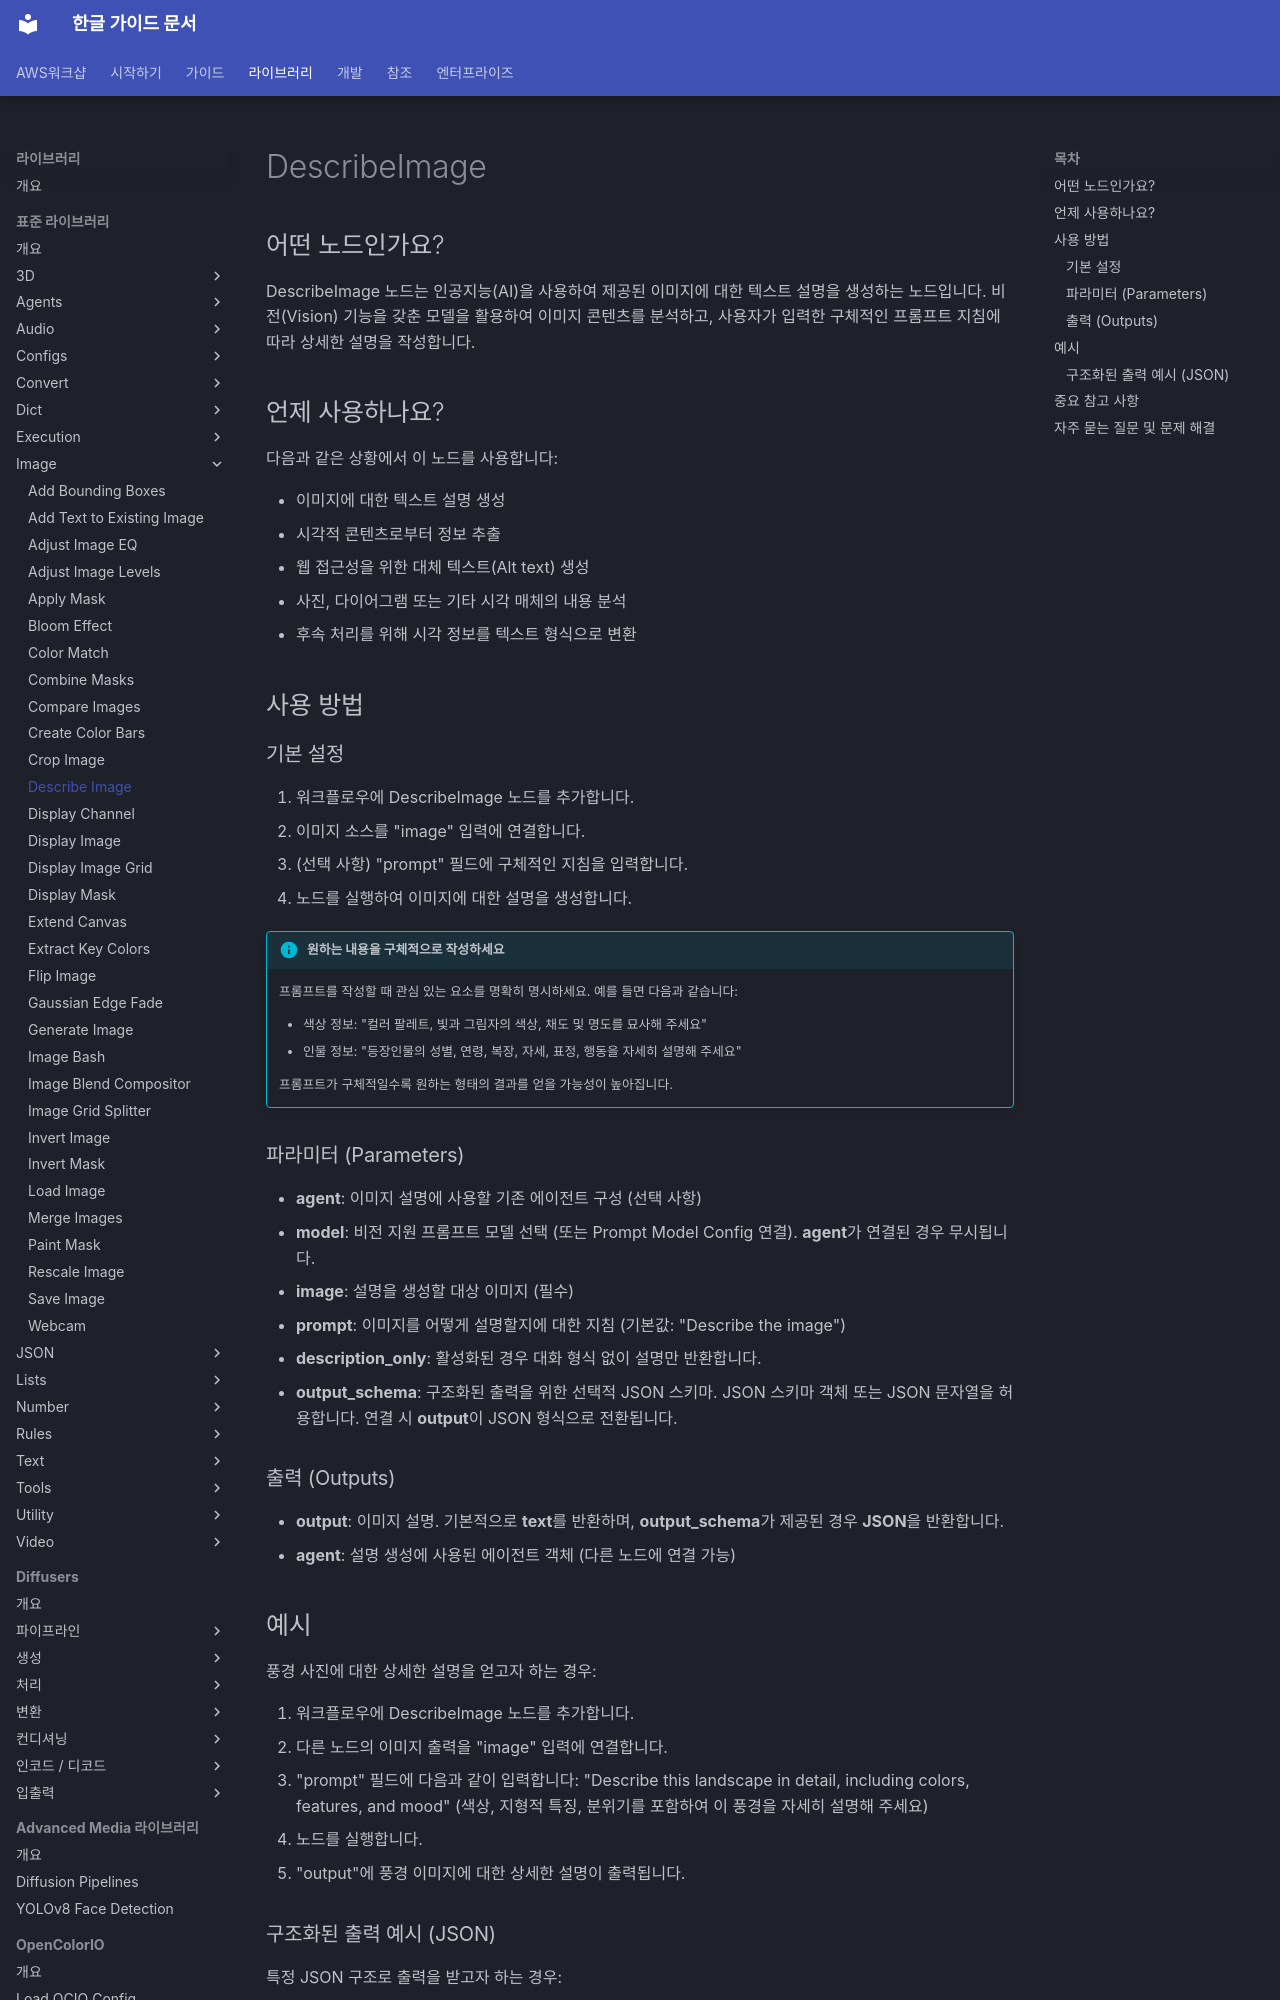

repository: fdotbeomhee/fnkr_gtn_doc · page: nodes/image/describe_image/index.html · generator: mkdocs

# DescribeImage

## 어떤 노드인가요?

DescribeImage 노드는 인공지능(AI)을 사용하여 제공된 이미지에 대한 텍스트 설명을 생성하는 노드입니다. 비전(Vision) 기능을 갖춘 모델을 활용하여 이미지 콘텐츠를 분석하고, 사용자가 입력한 구체적인 프롬프트 지침에 따라 상세한 설명을 작성합니다.

## 언제 사용하나요?

다음과 같은 상황에서 이 노드를 사용합니다:

- 이미지에 대한 텍스트 설명 생성
- 시각적 콘텐츠로부터 정보 추출
- 웹 접근성을 위한 대체 텍스트(Alt text) 생성
- 사진, 다이어그램 또는 기타 시각 매체의 내용 분석
- 후속 처리를 위해 시각 정보를 텍스트 형식으로 변환

## 사용 방법

### 기본 설정

1. 워크플로우에 DescribeImage 노드를 추가합니다.
1. 이미지 소스를 "image" 입력에 연결합니다.
1. (선택 사항) "prompt" 필드에 구체적인 지침을 입력합니다.
1. 노드를 실행하여 이미지에 대한 설명을 생성합니다.

!!! info "원하는 내용을 구체적으로 작성하세요"

    프롬프트를 작성할 때 관심 있는 요소를 명확히 명시하세요. 예를 들면 다음과 같습니다:

    - 색상 정보: "컬러 팔레트, 빛과 그림자의 색상, 채도 및 명도를 묘사해 주세요"
    - 인물 정보: "등장인물의 성별, 연령, 복장, 자세, 표정, 행동을 자세히 설명해 주세요"

    프롬프트가 구체적일수록 원하는 형태의 결과를 얻을 가능성이 높아집니다.

### 파라미터 (Parameters) {: #parameters }

- **agent**: 이미지 설명에 사용할 기존 에이전트 구성 (선택 사항)
- **model**: 비전 지원 프롬프트 모델 선택 (또는 Prompt Model Config 연결). **agent**가 연결된 경우 무시됩니다.
- **image**: 설명을 생성할 대상 이미지 (필수)
- **prompt**: 이미지를 어떻게 설명할지에 대한 지침 (기본값: "Describe the image")
- **description_only**: 활성화된 경우 대화 형식 없이 설명만 반환합니다.
- **output_schema**: 구조화된 출력을 위한 선택적 JSON 스키마. JSON 스키마 객체 또는 JSON 문자열을 허용합니다. 연결 시 **output**이 JSON 형식으로 전환됩니다.

### 출력 (Outputs) {: #outputs }

- **output**: 이미지 설명. 기본적으로 **text**를 반환하며, **output_schema**가 제공된 경우 **JSON**을 반환합니다.
- **agent**: 설명 생성에 사용된 에이전트 객체 (다른 노드에 연결 가능)

## 예시

풍경 사진에 대한 상세한 설명을 얻고자 하는 경우:

1. 워크플로우에 DescribeImage 노드를 추가합니다.
1. 다른 노드의 이미지 출력을 "image" 입력에 연결합니다.
1. "prompt" 필드에 다음과 같이 입력합니다: "Describe this landscape in detail, including colors, features, and mood" (색상, 지형적 특징, 분위기를 포함하여 이 풍경을 자세히 설명해 주세요)
1. 노드를 실행합니다.
1. "output"에 풍경 이미지에 대한 상세한 설명이 출력됩니다.
